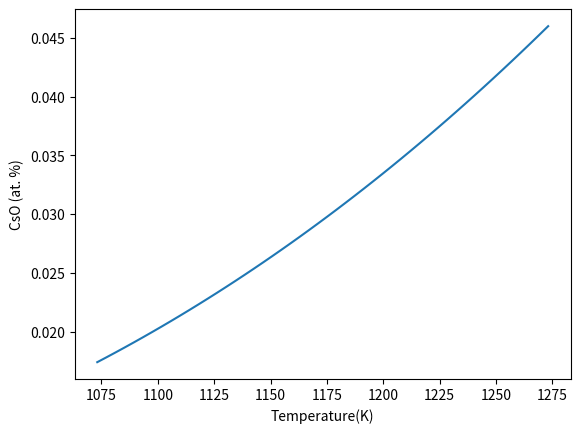

The matplotlib source for this figure:
# http://docs.scipy.org/doc/numpy/user/basics.subclassing.html
# http://docs.python.org/2/reference/datamodel.html
from __future__ import division
import numpy as np

class IncompatibleUnits(Exception):
    def __init__(self, msg=None):
        self.msg = msg
    def __str__(self):
        return repr(self.msg)
    
class Unit(np.ndarray):

    BASE_UNITS = ['m', 's', 'kg', 'K', 'mol', 'coul', 'candela']
    
    def __new__(cls, input_array, exponents=None, label=None):
        # Input array is an already formed ndarray instance
        # We first cast to be our class type
        obj = np.asarray(input_array).view(cls)
        # add the new attribute to the created instance
        obj.exponents = np.array(exponents)
        obj.label = label
        # Finally, we must return the newly created object:
        return obj

    def __array_finalize__(self, obj):
        if obj is None: return
        self.exponents = getattr(obj, 'exponents', None)
        self.label = getattr(obj, 'label', None)
        
    def __array_wrap__(self, out_arr, context=None):
        return np.ndarray.__array_wrap__(self, out_arr, context)
        
    def __str__(self):
        'pretty-print Unit object' 
        labelstrings = []
        for L,e in zip(Unit.BASE_UNITS, self.exponents):
            if e == 0.0:
                continue
            if np.abs(e % 1) < 1e-6:
                if e == 1.0:
                    labelstrings.append(L)
                else:
                    labelstrings.append('{0}^{1}'.format(L, int(e)))
            else:
                labelstrings.append('{0}^{1}'.format(L, e))
        LS = '*'.join(labelstrings)
        
        known_units = {'m^2*s^-2*kg':'J',
                       'm*s^-2*kg':'N',
                       'm^-1*s^-2*kg':'Pa'}
        LS = known_units.get(LS, LS)

        return '{0} * {1}'.format(np.array(self), LS)

    def __repr__(self):
        return 'Unit({0}, exponents={1}, label={2})'.format(np.array(self),
                                                            self.exponents,
                                                            self.label)

    def as_units(self, U):
        '''print units in something other than the base units.
        >> print u.kJ
        1000.0 * J

        >> a = 5 * u.kJ
        >> print a
        5000 * J

        >> print a.AS(u.kJ)
        5 * u.kJ
        '''
        V = self / U
        if not isinstance(V, float):
            raise Exception('cannot cast those units')
        return '{0} * {1}'.format(float(V), U.label)

    as_ = AS = as_units

    def __format__(self, format_spec):
        fields = format_spec.split()
        u = units()
        if len(fields) == 1:
            f1 = '{{0:{0}}} * {{1}}'.format(fields[0])
            f2 = getattr(u, self.label)
            return f1.format(float(self/f2), self.label)
            
        elif len(fields) == 2:
            f1 = '{{0:{0}}} * {{1}}'.format(fields[0])
            
            f2 = getattr(u, fields[1])
            return f1.format(float(self/f2), self.label)
        else:
            return str(self)
        
        

    @property
    def latex(self):
        'return latex string of units'
        labelstrings = []
        for L,e in zip(Unit.BASE_UNITS, self.exponents):
            if e == 0.0:
                continue
            # check for near integer units
            if np.abs(e % 1) < 1e-6:
                if e == 1.0:
                    labelstrings.append(L)
                elif e > 0:
                    labelstrings.append('{0}^{1}'.format(L, int(e)))
                else:
                    labelstrings.append('{0}^{{{1}}}'.format(L, int(e)))
            else:
                labelstrings.append('{0}^{1}'.format(L, e))
        return '${0}$'.format(' '.join(labelstrings))
                
    ####################################################################
 
    def __lt__(self, other): raise Exception('Not Implemented')
    def __le__(self, other): raise Exception('Not Implemented')

    def __eq__(self, other):
        'implement a==b for units'
        if not isinstance(other, Unit):
            raise IncompatibleUnits(['you should not compare objects'
                                     ' with different units.'
                                     ' {0} == {1}'.format(self,other)])
        
        return (np.all(self.exponents == other.exponents)
                and np.all(np.array(self) == np.array(other)))

    def __ne__(self, other):
        return not self == other
    
    def __gt__(self, other): raise Exception('Not Implemented')
    def __ge__(self, other): raise Exception('Not Implemented')   

    ####################################################################  

    def __add__(self, other):
        if not hasattr(other, 'exponents'):
            raise IncompatibleUnits('addition')
        if not np.all(self.exponents == other.exponents):
            raise IncompatibleUnits('addition')
        return Unit(np.array(self) + np.array(other),
                    exponents=self.exponents,
                    label=self.label)

    def __radd__(self, other):
        return self + other
    
    def __iadd__(self, other):
        self = self + other
        return self
                
    ####################################################################
    
    def __sub__(self, other):
        if not hasattr(other, 'exponents'):
            raise IncompatibleUnits('subtraction, minus non unit')
        if not np.all(self.exponents == other.exponents):
            raise IncompatibleUnits('subtraction')
        return Unit(np.array(self) - np.array(other),
                    exponents=self.exponents,
                    label=self.label)
    
    def __rsub__(self, other):
        return self - other
    
    def __isub__(self, other):
        self = self - other
        return self

    ####################################################################

    def __mul__(self, other):
        'Unit * other'
        if isinstance(other, Unit):
            e1 = self.exponents
            e2 = other.exponents
                     
            if np.all((self.exponents + other.exponents) == 0.0):
                # dimensionless
                return np.array(self) * np.array(other)

            if ('*' in self. label
                or '/' in self.label
                or '^' in self.label):
                label1 = '({0})'.format(self.label)
            else:
                label1 = self.label

            if ('*' in other. label
                or '/' in other.label
                or '^' in other.label):
                label2 = '({0})'.format(other.label)
            else:
                label2 = other.label

            label = '{0}*{1}'.format(label1, label2)

            return Unit(np.array(self) * np.array(other),
                        exponents= e1 + e2,
                        label = label)
 
        else:
            # unit * non-unit
            return Unit(np.array(self) * other,
                    exponents=self.exponents,
                    label=self.label)
         
    def __rmul__(self, other):    
        return Unit(np.array(self) * other,
                    exponents=self.exponents,
                    label=self.label)
    
    def __imul__(self, other):
        self = self * other
        return self

    #####################################################################

    def __div__(self, other):
        if isinstance(other, Unit):
            e1 = self.exponents
            e2 = other.exponents
                     
            if np.all((self.exponents - other.exponents) == 0.0):
                # print 'div: result is dimensionless', self, other
                return np.array(self) / np.array(other)
           
            if ('*' in self. label
                or '/' in self.label
                or '^' in self.label):
                label1 = '({0})'.format(self.label)
            else:
                label1 = self.label

            if ('*' in other. label
                or '/' in other.label
                or '^' in other.label):
                label2 = '({0})'.format(other.label)
            else:
                label2 = other.label

            label = '{0}/{1}'.format(label1, label2)

            return Unit(np.array(self) / np.array(other),
                        exponents= e1 - e2,
                        label = label)
        else:
            # Unit / number
            U = Unit(np.array(self) / other,
                     exponents=self.exponents,
                     label=self.label)
            return U

    def __rdiv__(self, other):
        # this is for something like other / self
        value = other / np.array(self)
        return Unit(value, -self.exponents,
                    '{0}^-1'.format(self.label))
        
    
    def __idiv__(self, other):
        self = self / other
        return self

    def __floordiv__(self, other): raise Exception('Not Implemented')
    def __rfloordiv__(self, other): raise Exception('Not Implemented') 
    def __ifloordiv__(self, other): raise Exception('Not Implemented')    

    __truediv__ = __div__
    __rtruediv__ = __rdiv__    
    
    def __itruediv__(self, other):
        self = self / other
        return self
        
    #####################################################################
    
    def __pow__(self, other, modulo=None):
        return Unit(np.array(self)**other,
                    self.exponents * other,
                    self.label + '^{0}'.format(other))

    def __rpow__(self, other):
        raise IncompatibleUnits('You cannot raise a number to a unit!')
    
    def __ipow__(self, other, modulo=None):
        data = np.array(self)
        newexp = self.exponents * other
        newlabel = self.label + '^{0}'.format(other)
        self = Unit(data**other,
                    newexp, newlabel)
        return self

    #####################################################################
    
    def __mod__(self, other): raise Exception('Not Implemented')
    def __imod__(self, other): raise Exception('Not Implemented')
    def __rmod__(self, other): raise Exception('Not Implemented')
    def __divmod__(self): raise Exception('Not Implemented')
    def __rdivmod__(self): raise Exception('Not Implemented')

    #####################################################################

    def __lshift__(self, other): raise Exception('Not Implemented')
    def __rlshift__(self, other): raise Exception('Not Implemented')
    def __ilshift__(self, other): raise Exception('Not Implemented')
    def __rshift__(self, other): raise Exception('Not Implemented')
    def __rrshift__(self, other): raise Exception('Not Implemented')
    def __irshift__(self, other): raise Exception('Not Implemented')

    #####################################################################
    
    def __and__(self, other): raise Exception('Not Implemented')
    def __rand__(self, other): raise Exception('Not Implemented')
    def __iand__(self, other): raise Exception('Not Implemented')

    #####################################################################
    
    def __xor__(self, other): raise Exception('Not Implemented')
    def __rxor__(self, other): raise Exception('Not Implemented')
    def __ixor__(self, other): raise Exception('Not Implemented')

    #####################################################################
    
    def __or__(self, other): raise Exception('Not Implemented')
    def __ror__(self, other): raise Exception('Not Implemented')
    def __ior__(self, other): raise Exception('Not Implemented')

    #####################################################################

    def __neg__(self):
        return -1 * self
    def __pos__(self):
        return 1 * self
    
    def __abs__(self):
        return Unit(np.abs(np.array(self)), self.exponents, self.label)
    
    def __invert__(self): raise Exception('Not Implemented')

    #####################################################################
        
    def __complex__(self): raise Exception('Not Implemented')
    
    def __int__(self):
        return int(np.asarray(self, np.int))
                   
    def __long__(self):
        return long(np.asarray(self, np.long))
    
    def __float__(self):
        return float(np.asarray(self, np.float))

    #####################################################################

    def __oct__(self): raise Exception('Not Implemented')
    def __hex__(self): raise Exception('Not Implemented')

    def __index__(self): raise Exception('Not Implemented')
    
    def __coerce__(self): raise Exception('Not Implemented')

    #####################################################################
    def sin(self): raise Exception('Not Implemented')

    @staticmethod
    def base_units(input=None):
        '''define the base units. input is a string:
        SI
        MKS
        American
        atomic

        or a list of units, e.g.:
        ['m', 's', 'kg', 'K', 'mol', 'coul', 'candela']'''
        if input == 'SI' or input is None:
            BU = ['m', 's', 'kg', 'K', 'mol', 'coul', 'candela']
        elif input == 'MKS':
            BU = ['cm', 's', 'gm', 'K', 'mol', 'coul', 'candela']
        elif input == 'American':
            BU = ['in', 's', 'lb', 'R', 'mol', 'coul', 'candela']
        elif input == 'atomic':
            raise ['nm', 'fs', 'amu', 'K', 'molecule', 'coul', 'candela']
        else:
            BU = input

        Unit.BASE_UNITS = BU
        return BU

    @staticmethod
    def degC(C):
        '''Celcius to Kelvin
        >> u = units()
        >> T1 = u.degC(100)'''
        u = units()
        K = (C + 273.15) * u.K
        return K

    @staticmethod
    def degF(F):
        '''Fahrenheit to Kelvin
        >> u = cmu.units
        >> T1 = u.degF(100)'''
        C = Unit.degF2C(F)
        return  Unit.degC(C)

    @staticmethod
    def degF2C(F):
        '''Fahrenheit to Celcius
        no units attached to output!'''
        C = (F - 32) * 5 / 9
        return C

    @staticmethod
    def degC2F(C):
        '''Celsius to Fahrenheit
        no units attached to output!'''
        F = C * 9 / 5 + 32
        return F

    @staticmethod
    def degF2R(F):
        '''Fahrenheit to Rankine
        u = units()
        R = degF2R(212) # 212F in Rankine'''
        R = (F + 459.67) * u.R
        return R

    @staticmethod
    def degC2R(C):
        '''Celcius to Rankine
        >> u = units()
        >> R = u.degC2R(100)  # 100 degC in Rankine'''
        K = degC(C)
        R = 5 / 9 * float(K) * u.R



def units(base_unit_input=None):
    '''return a structure of units in the base_unit_input'''

    Unit.base_units(base_unit_input)

    LENGTH = {}
    LENGTH['km'] = 1000
    LENGTH['m'] = 1
    LENGTH['dm']=1e-1 
    LENGTH['cm'] = 1e-2
    LENGTH['mm'] = 1e-3
    LENGTH['um'] = 1e-6
    LENGTH['nm'] = 1e-9
    LENGTH['angstrom'] = 1e-10
    LENGTH['a0'] = 0.529e-10*LENGTH['m']
    LENGTH['Bohr'] = LENGTH['a0']
    LENGTH['in'] = 2.54*LENGTH['cm']
    LENGTH['mil'] = 1e-3*LENGTH['in']
    LENGTH['ft'] = 12*LENGTH['in']
    LENGTH['yd'] = 3*LENGTH['ft']
    LENGTH['mile'] = 5280*LENGTH['ft']
    LENGTH['furlong'] = 660*LENGTH['ft']
    LENGTH['chain'] = 66*LENGTH['ft']

    MASS = {}
    MASS['kg'] = 1e3
    MASS['gm'] = 1
    MASS['mg'] = 1e-3
    MASS['lb'] = 0.45359237 * MASS['kg']
    MASS['lbm'] = MASS['lb']
    MASS['oz'] = 1 / 16 * MASS['lb']
    MASS['amu'] = 1.660538782e-27 * MASS['kg']
    MASS['ton'] = 2000 * MASS['lb']
    MASS['tonne'] = 1000 * MASS['kg']
    MASS['longton'] = 2240 * MASS['lb']
    
    TIME = {}
    TIME['s'] = 1
    TIME['min'] = 60
    TIME['hr'] = 60 * TIME['min']
    TIME['day'] = 24 * TIME['hr']
    TIME['week'] = 7 * TIME['day']
    TIME['year'] = 365.242199 * TIME['day']
    
    TEMPERATURE = {}
    TEMPERATURE['K'] = 1
    TEMPERATURE['R'] = 5/9 * TEMPERATURE['K'] # I do not understand 
    # why this is 5/9. I
    # think it should be
    # 9/5, but then no
    # conversions work.
    TEMPERATURE['dC'] = TEMPERATURE['K'] # relative degree C
    TEMPERATURE['dF'] = TEMPERATURE['R'] # relative degree F
    
    MOL = {}
    # you cannot define lbmol or kgmol here because the masses may
    # not be normalized to the chosen base unit above. these units
    # are defined after the base-units are defined and all other
    # units are normalized. 
    MOL['mol'] = 1
    MOL['kmol'] = 1000
    MOL['mmol'] = 1e-3
    MOL['molecule'] = 6.022e-23
    
    CHARGE = {}
    CHARGE['coul'] = 1
    
    LUMINOSITY = {}
    LUMINOSITY['cd'] = 1
    
    ALL_UNITS = [LENGTH, TIME, MASS, TEMPERATURE, MOL, CHARGE, LUMINOSITY]

    # now we normalize all these defined units by the chosen base
    # units Users can define the base units in any order they
    # want. The strings for each UNIT is defined in BASE_UNITS.

    class U:
        'simple storage unit'
        pass
        

    UNITS = U()

    # here we loop through the units, and make them attributes of the
    # UNITS instance above
    for i,category in enumerate(ALL_UNITS):
        for baseunit in Unit.BASE_UNITS:
            if baseunit in category:
                NORMV = category[baseunit]
                
                for key,val in zip(category.keys(),
                               category.values()):
                    e = [0, 0, 0, 0, 0, 0, 0]
                    e[i] = 1
                    U = Unit(val/NORMV, e, key)
                    setattr(UNITS, key, U)

    # some derived mole units
    UNITS.lbmol = UNITS.lb / UNITS.gm  *  UNITS.mol
    UNITS.gmmol = UNITS.gm * UNITS.mol
    UNITS.kgmol = UNITS.kg / UNITS.gm * UNITS.mol
    UNITS.mmol = UNITS.mol / 1000
    UNITS.umol = UNITS.mol / 1e6

    #------- Volume -------
    UNITS.cc = UNITS.cm**3           
    UNITS.L = 1000 * UNITS.cc           
    UNITS.mL = UNITS.cc               
    UNITS.floz = 29.5735297 * UNITS.cc  
    UNITS.pint = 473.176475 * UNITS.cc  
    UNITS.quart = 946.35295 * UNITS.cc  
    UNITS.gal = 3.78541197 * UNITS.L    

    #---- frequency ----
    UNITS.Hz = 1 / UNITS.s       
    UNITS.kHz = 1e3  * UNITS.Hz  
    UNITS.MHz = 1e6  * UNITS.Hz
    UNITS.GHz = 1e9  * UNITS.Hz

    #---- force -------
    UNITS.N = UNITS.kg * UNITS.m / UNITS.s**2   
    UNITS.dyne = 1e-5 * UNITS.N      
    UNITS.lbf = 4.44822 * UNITS.N    

    #----- energy -----
    UNITS.J = UNITS.kg * UNITS.m**2 / UNITS.s**2 
    UNITS.MJ = 1e6 * UNITS.J         
    UNITS.kJ = 1e3 * UNITS.J         
    UNITS.mJ = 1e-3 * UNITS.J        
    UNITS.uJ = 1e-6 * UNITS.J        
    UNITS.nJ = 1e-9 * UNITS.J        
    UNITS.eV = 1.6022e-19 * UNITS.J    
    UNITS.BTU = 1.0550559e3 * UNITS.J  
    UNITS.kWh = 3.6e6 * UNITS.J        
    UNITS.cal = 4.1868 * UNITS.J       
    UNITS.kcal = 1e3 * UNITS.cal       
    UNITS.erg = 1e-7 * UNITS.J

    #---- pressure -----
    UNITS.Pa = UNITS.N / UNITS.m**2
    UNITS.kPa = 1000 * UNITS.Pa
    UNITS.MPa = 1e6 * UNITS.Pa
    UNITS.GPa = 1e9 * UNITS.Pa
    UNITS.torr = 133.322 * UNITS.Pa
    UNITS.mtorr = 1e-3 * UNITS.torr
    UNITS.bar = 1e5 * UNITS.Pa
    UNITS.mbar = 1e-3 * UNITS.bar
    UNITS.atm = 1.013e5 * UNITS.Pa
    UNITS.psi = 6.895e3 * UNITS.Pa
    UNITS.mmHg = 1 / 760 * UNITS.atm

    #----- power --- ---
    UNITS.W = UNITS.J / UNITS.s
    UNITS.MW = 1e6 * UNITS.W
    UNITS.kW = 1e3 * UNITS.W
    UNITS.mW = 1e-3 * UNITS.W
    UNITS.uW = 1e-6 * UNITS.W
    UNITS.nW = 1e-9 * UNITS.W
    UNITS.pW = 1e-12 * UNITS.W
    UNITS.hp = 745.69987 * UNITS.W

    #------ Voltage -----
    UNITS.V = UNITS.J / UNITS.coul
    UNITS.kV = 1e3 * UNITS.V
    UNITS.mV = 1e-3 * UNITS.V
    UNITS.uV = 1e-6 * UNITS.V

    #----- Current ------
    UNITS.A = UNITS.coul / UNITS.s
    UNITS.mA = 1e-3 * UNITS.A
    UNITS.uA = 1e-6 * UNITS.A
    UNITS.nA = 1e-9 * UNITS.A

    #----magnetic field -----
    UNITS.T = UNITS.V * UNITS.s / UNITS.m**2
    UNITS.tesla = UNITS.T

    UNITS.gauss = 1e-4 * UNITS.T

    #----area----------------
    UNITS.acre = 4840 * UNITS.yd**2
    UNITS.hectare = 10000 * UNITS.m**2

    #----electromagnetic units-----
    UNITS.ohm = UNITS.V / UNITS.A
    UNITS.H = UNITS.ohm * UNITS.s # Henry
    UNITS.Wb = UNITS.V * UNITS.s # Weber
    UNITS.S = 1 / UNITS.ohm # siemens
    UNITS.siemens = UNITS.S

    UNITS.F = UNITS.coul / UNITS.V # farad
    UNITS.farad = UNITS.F

    UNITS.X = UNITS.dimensionless = Unit(1, [0, 0, 0, 0, 0, 0, 0], 'dimensionless')
    
    for attr in dir(UNITS):
        if isinstance(getattr(UNITS, attr), Unit):
            u = getattr(UNITS, attr)
            setattr(u, 'label', attr)

    UNITS.degC = Unit.degC
    UNITS.degF = Unit.degF
    UNITS.degF2C = Unit.degF2C
    UNITS.degC2F = Unit.degC2F
    UNITS.degC2R = Unit.degC2R
    UNITS.degF2R = Unit.degF2R

    return UNITS

if __name__ == '__main__':
    u = units('SI')
    Eins = 55 * u.kJ/u.mol
    R = 8.314 * u.J/u.mol/u.K

    T = (np.linspace(800, 1000) + 273.15) * u.K

    Cso = 8.3 * np.exp(-Eins/ R / T)

    import matplotlib.pyplot as plt
    plt.plot(T, Cso)
    plt.xlabel('Temperature(K)')
    plt.ylabel('CsO (at. %)')
    plt.show()
